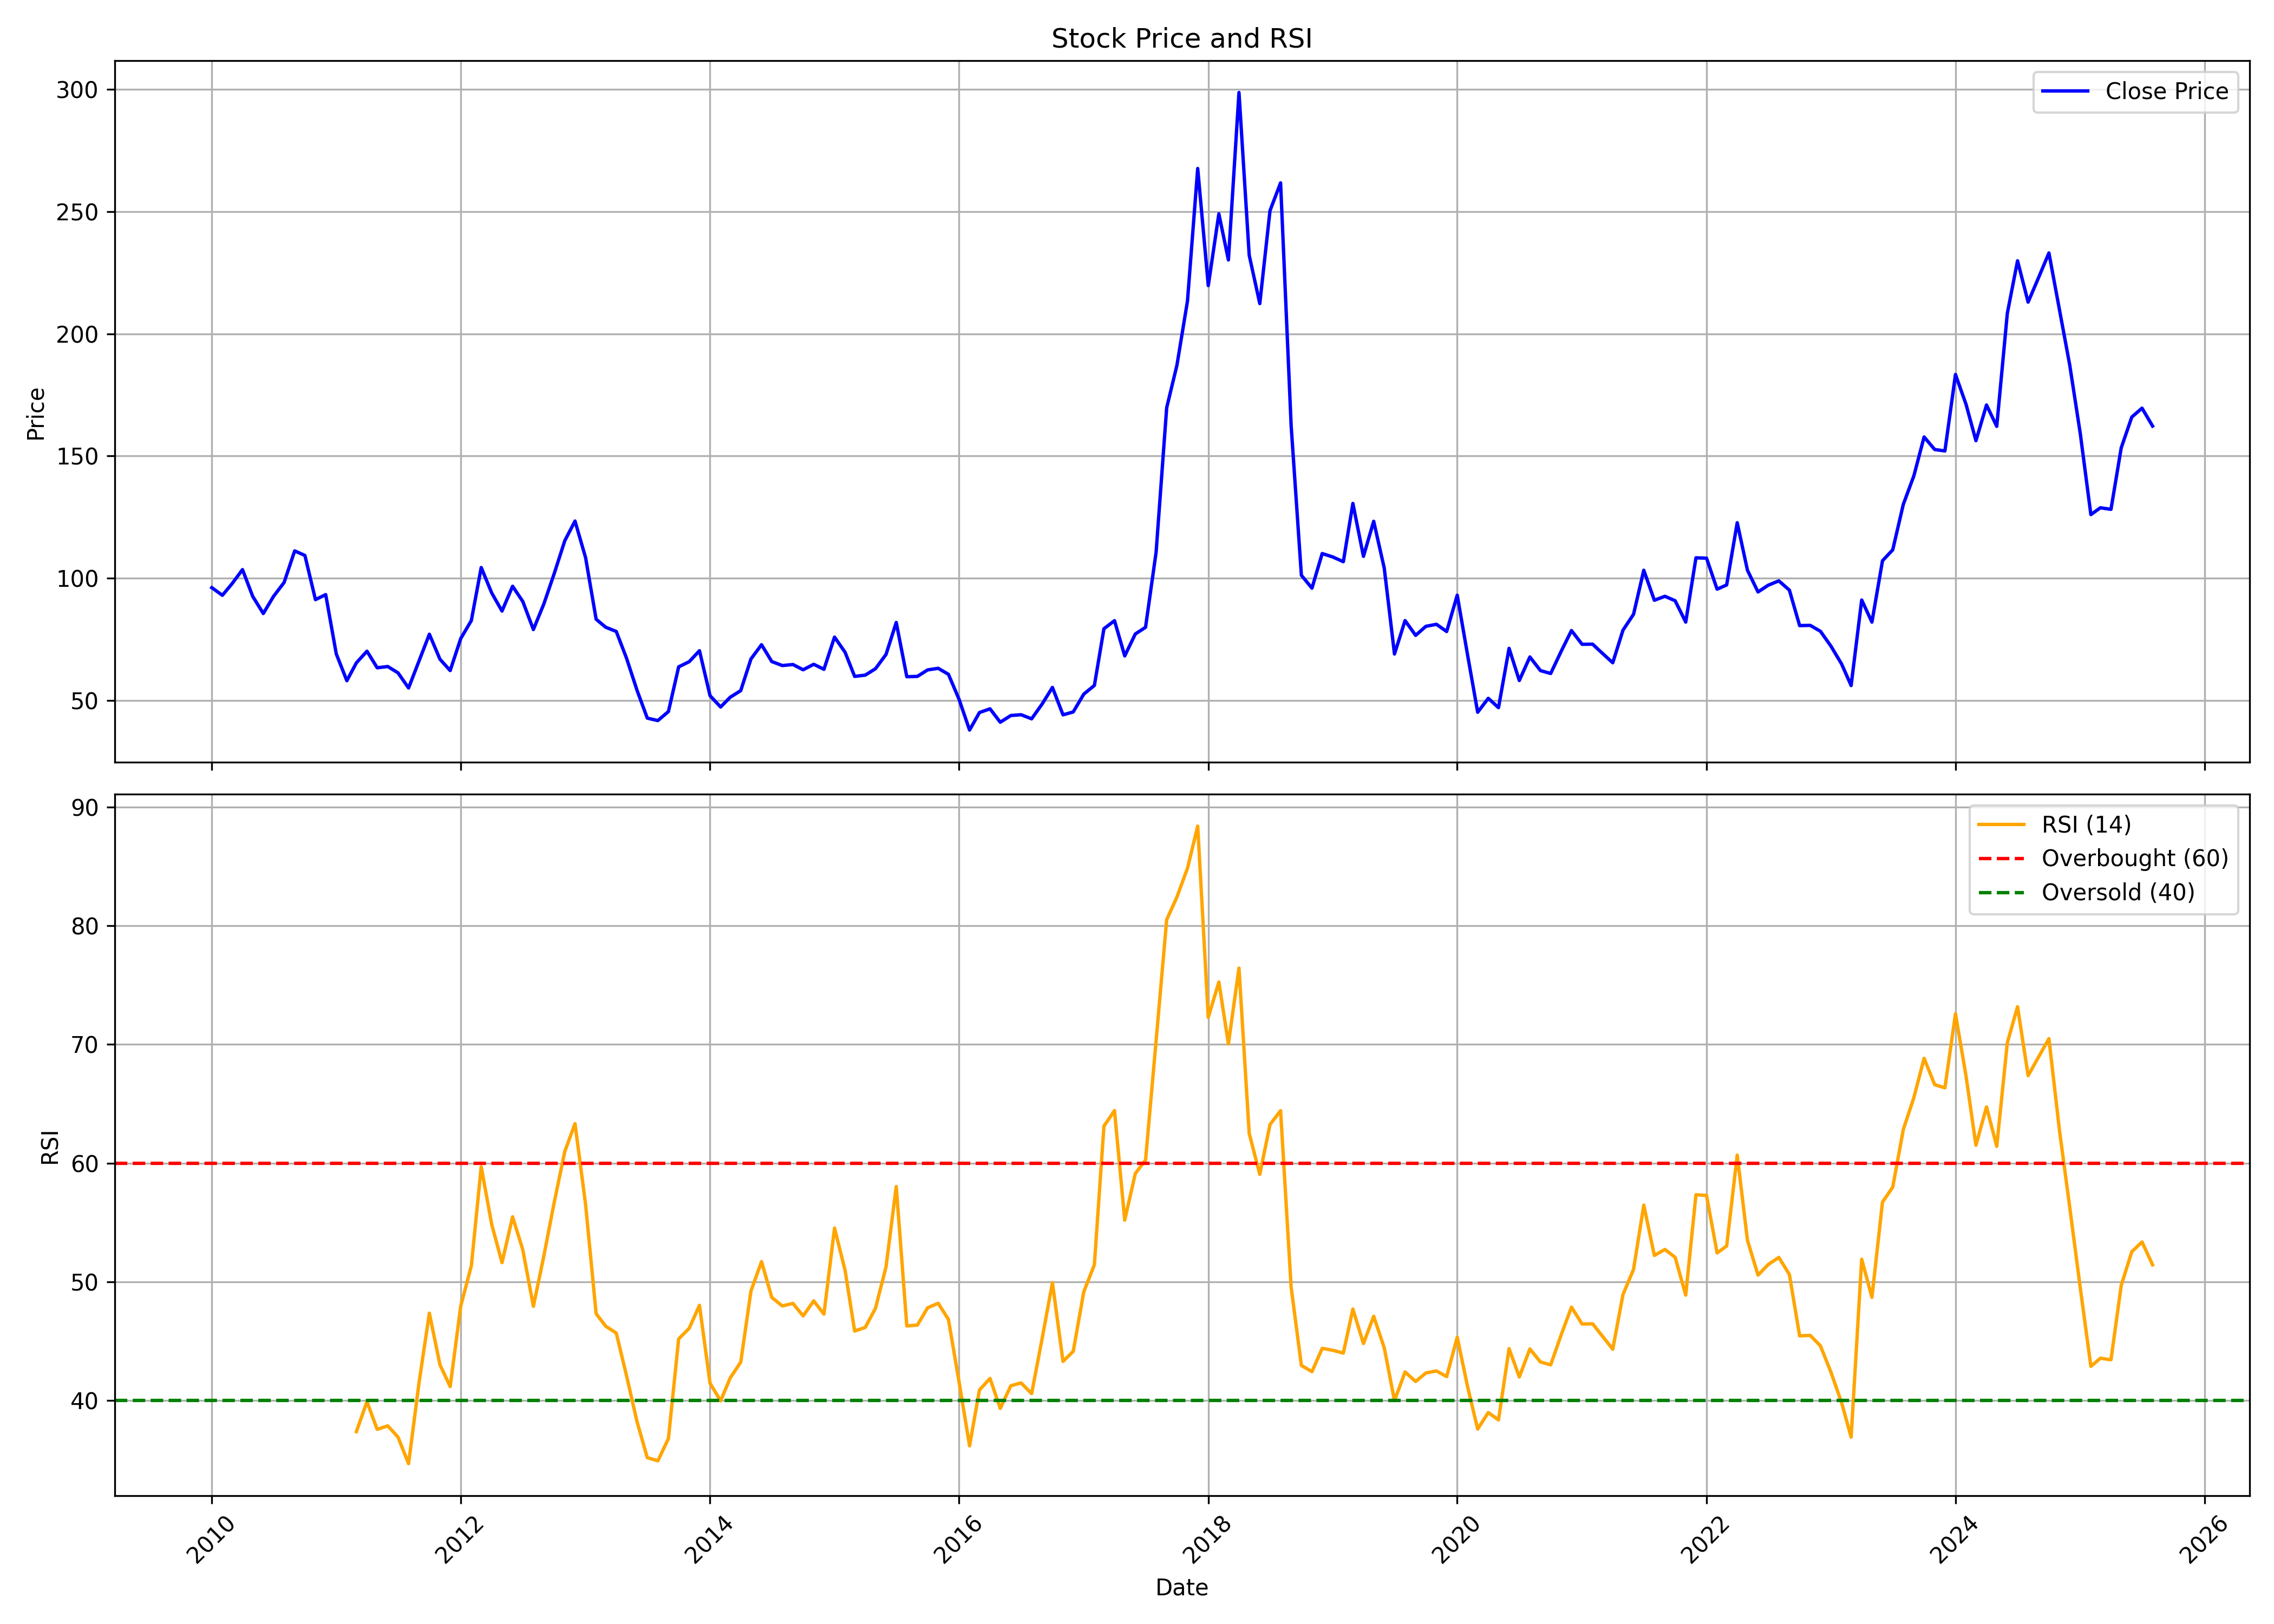

The table this chart was drawn from, first rows:
, date, symbol, open, high, low, close, volume, rsi
0, 2010-01-01, BOMDYEING, 71.86, 119.3, 71.46, 96.1, 190646750, 
1, 2010-02-01, BOMDYEING, 96, 100.6, 88.3, 92.97, 79899285, 
2, 2010-03-01, BOMDYEING, 92.97, 104.9, 92.38, 97.65, 68372010, 
3, 2010-04-01, BOMDYEING, 98.41, 113.5, 97.35, 103.5, 87944350, 
4, 2010-05-01, BOMDYEING, 102.5, 104.4, 84.23, 92.52, 34423410, 
5, 2010-06-01, BOMDYEING, 92.98, 93.62, 85.16, 85.51, 27648890, 
6, 2010-07-01, BOMDYEING, 85.47, 96.76, 84.77, 92.53, 53446590, 
7, 2010-08-01, BOMDYEING, 93.67, 123.4, 92.86, 98.22, 131634325, 
8, 2010-09-01, BOMDYEING, 99, 120.4, 99, 111.1, 68179520, 
9, 2010-10-01, BOMDYEING, 112.1, 119.2, 108.5, 109.3, 30976720, 
10, 2010-11-01, BOMDYEING, 110.4, 117.9, 85.52, 91.19, 36586870, 
11, 2010-12-01, BOMDYEING, 91.22, 102.8, 78.9, 93.26, 39468075, 
12, 2011-01-01, BOMDYEING, 93.68, 95.79, 64.14, 68.99, 20056400, 
13, 2011-02-01, BOMDYEING, 69.33, 71.96, 51.67, 58.01, 45499895, 
14, 2011-03-01, BOMDYEING, 57.92, 67.88, 57.92, 65.34, 30753575, 37.38
15, 2011-04-01, BOMDYEING, 65.45, 74.74, 65.21, 70.09, 33798810, 39.9
16, 2011-05-01, BOMDYEING, 70.73, 70.81, 58.08, 63.31, 27686930, 37.57
17, 2011-06-01, BOMDYEING, 63.61, 68.77, 50.95, 63.82, 44292025, 37.87
18, 2011-07-01, BOMDYEING, 64.15, 68.86, 60.88, 61.23, 29906765, 36.92
19, 2011-08-01, BOMDYEING, 62.4, 63.17, 50.96, 55.04, 25194770, 34.68
20, 2011-09-01, BOMDYEING, 55.04, 69.41, 54.4, 66.21, 31959275, 41.56
21, 2011-10-01, BOMDYEING, 65.22, 78.91, 63.13, 77.04, 29346700, 47.36
22, 2011-11-01, BOMDYEING, 76.96, 78.56, 58.8, 66.8, 21779000, 43.02
23, 2011-12-01, BOMDYEING, 67.96, 75.71, 60.52, 62.16, 15911365, 41.17
24, 2012-01-01, BOMDYEING, 62.23, 83.42, 60.24, 75.28, 37622880, 47.96
25, 2012-02-01, BOMDYEING, 75.3, 87.9, 73.67, 82.62, 42696715, 51.34
26, 2012-03-01, BOMDYEING, 83.26, 105.6, 75.27, 104.3, 109715450, 59.69
27, 2012-04-01, BOMDYEING, 104.4, 106.8, 90.63, 93.87, 43555185, 54.81
28, 2012-05-01, BOMDYEING, 93.87, 95.21, 69.12, 86.51, 55696125, 51.61
29, 2012-06-01, BOMDYEING, 86.98, 97.06, 78.85, 96.67, 54363525, 55.48
30, 2012-07-01, BOMDYEING, 96.27, 101.2, 85.96, 90.42, 36070400, 52.69
31, 2012-08-01, BOMDYEING, 89.57, 97.54, 73.89, 78.95, 32370935, 47.93
32, 2012-09-01, BOMDYEING, 79.57, 93.32, 75.65, 89.56, 35070285, 52.23
33, 2012-10-01, BOMDYEING, 85.39, 105.2, 74.47, 101.8, 41766512, 56.68
34, 2012-11-01, BOMDYEING, 101.9, 118.9, 97.2, 115.3, 13728353, 60.97
35, 2012-12-01, BOMDYEING, 116.6, 126, 110, 123.4, 18370938, 63.32
36, 2013-01-01, BOMDYEING, 124.5, 127.1, 104.5, 108.4, 11948557, 56.54
37, 2013-02-01, BOMDYEING, 109.2, 110.5, 82.44, 83.16, 11399617, 47.31
38, 2013-03-01, BOMDYEING, 83.35, 94.07, 72.9, 79.89, 8441105, 46.26
39, 2013-04-01, BOMDYEING, 80.3, 86.75, 74.85, 78.17, 9229569, 45.68
40, 2013-05-01, BOMDYEING, 78.17, 81.62, 66.5, 67.27, 11261121, 42.11
41, 2013-06-01, BOMDYEING, 66.81, 67.86, 47.37, 54.05, 5799417, 38.2
42, 2013-07-01, BOMDYEING, 53.6, 62.59, 40.24, 42.7, 6387217, 35.18
43, 2013-08-01, BOMDYEING, 43.5, 47.62, 34.34, 41.7, 7131412, 34.92
44, 2013-09-01, BOMDYEING, 42.34, 51.78, 40.72, 45.4, 9879218, 36.8
45, 2013-10-01, BOMDYEING, 45.63, 65.94, 45.58, 63.68, 25675343, 45.19
46, 2013-11-01, BOMDYEING, 63.4, 69.79, 59.74, 65.81, 17103123, 46.09
47, 2013-12-01, BOMDYEING, 65.71, 74, 59.56, 70.29, 22592699, 48.02
48, 2014-01-01, BOMDYEING, 70.43, 70.99, 50.12, 51.88, 24328797, 41.45
49, 2014-02-01, BOMDYEING, 51.97, 54.84, 46.28, 47.25, 9861820, 39.97
50, 2014-03-01, BOMDYEING, 47.29, 53.91, 44.89, 51.23, 19713879, 41.89
51, 2014-04-01, BOMDYEING, 51.6, 64.05, 50.44, 53.96, 37265617, 43.24
52, 2014-05-01, BOMDYEING, 53.96, 77.56, 50.26, 66.92, 45444244, 49.23
53, 2014-06-01, BOMDYEING, 67.52, 81.35, 67.19, 72.75, 45134255, 51.7
54, 2014-07-01, BOMDYEING, 73.21, 78.07, 60.39, 65.85, 49310605, 48.68
55, 2014-08-01, BOMDYEING, 65.67, 70.81, 58.6, 64.22, 18975149, 47.97
56, 2014-09-01, BOMDYEING, 64.17, 71.47, 59.91, 64.64, 33161108, 48.18
57, 2014-10-01, BOMDYEING, 64.22, 64.73, 58.93, 62.49, 9687226, 47.13
58, 2014-11-01, BOMDYEING, 62.49, 69.03, 62.25, 64.73, 27059511, 48.39
59, 2014-12-01, BOMDYEING, 64.4, 71.56, 58.09, 62.67, 28722579, 47.28
... 128 more rows
